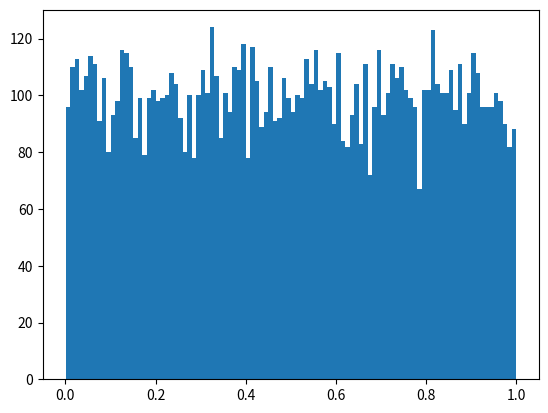

Write the Python code that produced this figure. (Note: this script raises an exception after producing the figure.)
import random
import math
import numpy
import pylab
import matplotlib.pyplot as plt

__author__ = "Jovian Wysocki"  # EDIT
__NetID__ = "Joviancw"  # EDIT
__GitHubID__ = "jovianwysocki"  # EDIT
__SelfGrade__ = "5"  # EDIT
__Answer1__ = "Gaussian Distribution"
__Answer2__ = "Mean 0, variance 1"
__Answer3__ = "Gaussian Distribution"
__Answer4__ = "Mean 0, variance 1"
__Challenge__ = "4"

TrialNumber = 10000
Uvariable = []
for trial in range(0, TrialNumber):
	Uvariable.append(random.random())

numBins = 100 #number of evenly sized bins for histogram
plt.hist(Uvariable, numBins, normed=1, facecolor='green', alpha=0.75)

def g(x): return -1 + math.log(1-x)

Vvariable= []
#Make sure to define the function 'g'
for trial in range(0, len(Uvariable)):
	Vvariable.append(g(Uvariable[trial]))

numBins = 100 #number of evenly sized bins for histogram
plt.hist(Vvariable, numBins, normed=1, facecolor='green', alpha=0.75)


Wvariable = []
#Make sure to define the function 'h'

def h(x): return math.sqrt(-2*(math.log(1-x)))


for trial in range(0, len(Uvariable)):
	Wvariable.append(h(Uvariable[trial]))


numBins = 100 #number of evenly sized bins for histogram
plt.hist(Wvariable, numBins, normed=1, facecolor='green', alpha=0.75)


Unknown1 = []
Unknown2 = []
for trial in range(0, TrialNumber):
    Uvariable1 = random.random()
    Uvariable2 = random.random()
    Unknown1.append(math.sqrt(- 2 * math.log(Uvariable1)) * math.cos(2 * math.pi * Uvariable2))
    Unknown2.append(math.sqrt(- 2 * math.log(Uvariable1)) * math.sin(2 * math.pi * Uvariable2))

numBins = 100 #number of evenly sized bins for histogram
plt.hist(Unknown1, numBins, normed=1, facecolor='green', alpha=0.75)
numBins = 100 #number of evenly sized bins for histogram
plt.hist(Unknown2, numBins, normed=1, facecolor='green', alpha=0.75)
plt.show()


print (numpy.mean(Unknown1))
print (numpy.var(Unknown1))
print (numpy.mean(Unknown2))
print (numpy.var(Unknown2))

'''
1. What is the type of random variable Unkown1?
2. What is its mean and variance?
3. What is the type of random variable Unkown2?
4. What is its mean and variance?
'''
